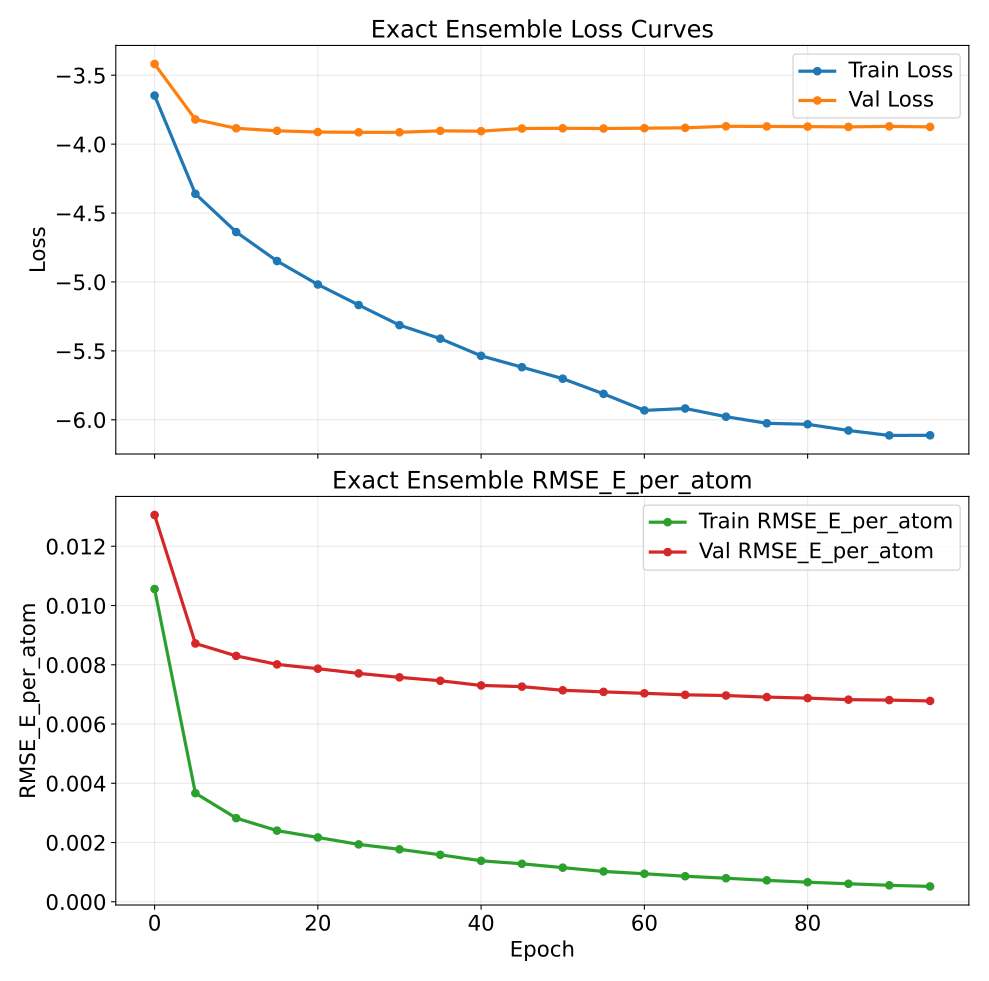

Source data for this figure (header and first rows):
epoch, train_loss, val_loss, train_rmse_e_atom, val_rmse_e_atom
0, -3.648, -3.419, 0.01056, 0.01306
5, -4.361, -3.821, 0.003665, 0.008719
10, -4.638, -3.885, 0.002823, 0.0083
15, -4.848, -3.903, 0.002401, 0.008013
20, -5.018, -3.912, 0.00217, 0.007868
25, -5.167, -3.914, 0.001936, 0.007708
30, -5.313, -3.914, 0.00177, 0.007575
35, -5.411, -3.903, 0.001584, 0.007461
40, -5.536, -3.906, 0.001383, 0.007302
45, -5.618, -3.887, 0.001282, 0.007262
50, -5.702, -3.885, 0.001151, 0.007139
55, -5.812, -3.887, 0.001023, 0.007085
60, -5.932, -3.884, 0.0009457, 0.007037
65, -5.918, -3.882, 0.0008618, 0.006986
70, -5.978, -3.871, 0.0007949, 0.006962
75, -6.026, -3.872, 0.0007222, 0.006909
80, -6.033, -3.873, 0.0006601, 0.006875
85, -6.078, -3.875, 0.0006076, 0.006823
90, -6.114, -3.871, 0.0005554, 0.006808
95, -6.113, -3.875, 0.0005172, 0.006779
